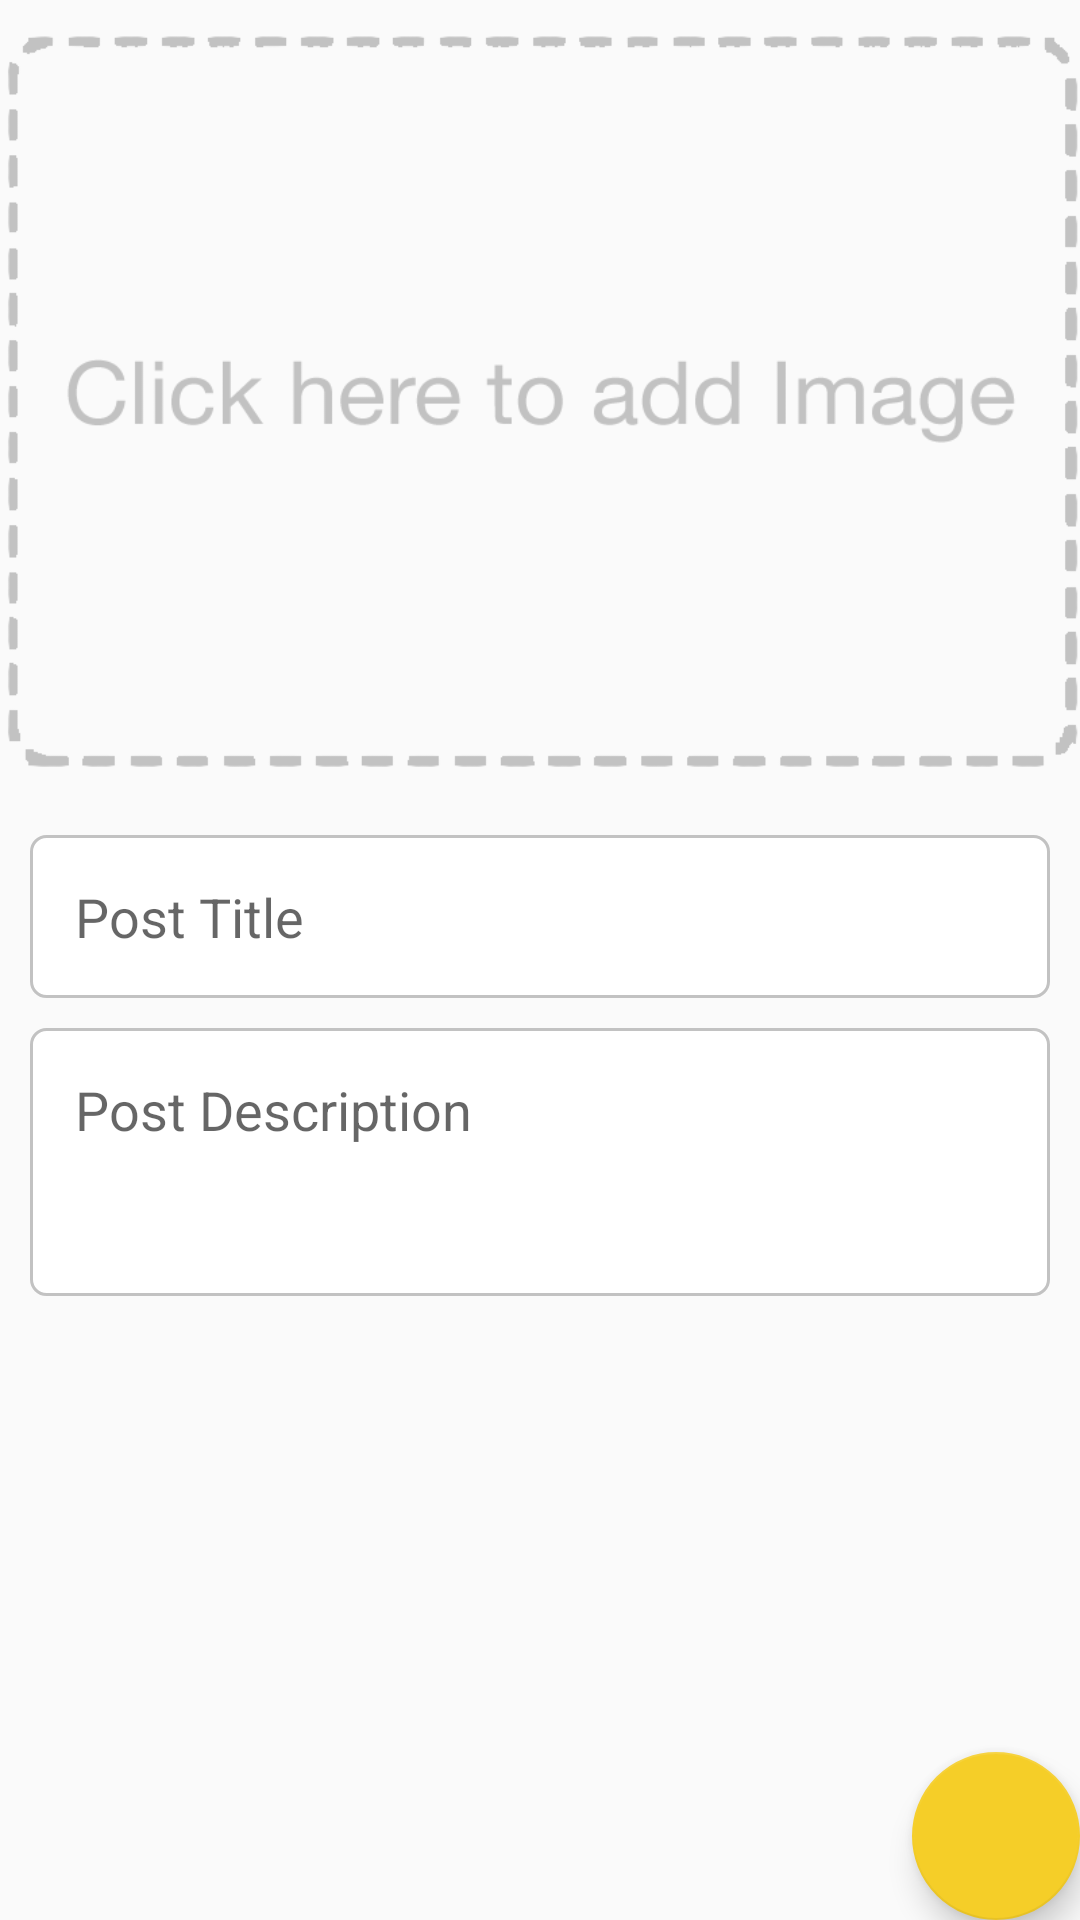

Write the Android layout XML for this screen, with the resource values it uses.
<!-- AndroidManifest.xml: application theme AppTheme -->
<!-- res/layout/activity_edit_journal.xml -->
<?xml version="1.0" encoding="utf-8"?>
<android.support.design.widget.CoordinatorLayout xmlns:android="http://schemas.android.com/apk/res/android"
    xmlns:tools="http://schemas.android.com/tools"
    android:layout_width="match_parent"
    android:layout_height="match_parent"
    xmlns:app="http://schemas.android.com/apk/res-auto"
    tools:context="ph.edu.up.mp.reperuga.myjournal.EditJournalActivity">

    <ScrollView
        android:layout_width="fill_parent"
        android:layout_height="fill_parent">

        <LinearLayout
            android:layout_width="match_parent"
            android:layout_height="fill_parent"
            android:orientation="vertical">

            <LinearLayout
                android:layout_width="match_parent"
                android:layout_height="wrap_content">

                <ImageButton
                    android:id="@+id/updateImageSelect"
                    android:layout_width="match_parent"
                    android:layout_height="wrap_content"
                    android:layout_alignParentTop="true"
                    android:layout_centerHorizontal="true"
                    android:adjustViewBounds="true"
                    android:background="#00ffffff"
                    android:scaleType="centerCrop"
                    app:srcCompat="@mipmap/imgadd2" />
            </LinearLayout>

            <LinearLayout
                android:layout_width="match_parent"
                android:layout_height="wrap_content">

                <EditText
                    android:id="@+id/updateTitleField"
                    android:layout_width="match_parent"
                    android:layout_height="wrap_content"
                    android:layout_below="@+id/imageSelect"
                    android:layout_centerHorizontal="true"
                    android:layout_marginLeft="10dp"
                    android:layout_marginRight="10dp"
                    android:layout_marginTop="10dp"
                    android:background="@drawable/input_outline"
                    android:hint="Post Title"
                    android:maxLines="1"
                    android:padding="15dp" />
            </LinearLayout>

            <LinearLayout
                android:layout_width="match_parent"
                android:layout_height="wrap_content">

                <EditText
                    android:id="@+id/updateDescField"
                    android:layout_width="match_parent"
                    android:layout_height="wrap_content"
                    android:layout_below="@+id/titleField"
                    android:layout_marginLeft="10dp"
                    android:layout_marginRight="10dp"
                    android:layout_marginTop="10dp"
                    android:background="@drawable/input_outline"
                    android:hint="Post Description"
                    android:inputType="textMultiLine"
                    android:paddingBottom="50dp"
                    android:paddingLeft="15dp"
                    android:paddingRight="15dp"
                    android:paddingTop="15dp" />
            </LinearLayout>


        </LinearLayout>

    </ScrollView>

    <android.support.design.widget.FloatingActionButton
        android:id="@+id/fab_update"
        android:layout_width="wrap_content"
        android:layout_height="wrap_content"
        android:layout_gravity="bottom|end"
        android:layout_margin="@dimen/fab_margin"
        android:src="@mipmap/ic_check" />

</android.support.design.widget.CoordinatorLayout>
<!-- resources referenced by this layout -->
<resources>
  <!-- drawable input_outline (drawable) -->
  <?xml version="1.0" encoding="utf-8"?>
  <shape xmlns:android="http://schemas.android.com/apk/res/android">
  
      <stroke android:color="@color/grayColor" android:width="1dp" />
      <corners android:radius="5dp" />
      <solid android:color="#ffffff" />
  
  </shape>
  <!-- mipmap imgadd2: png bitmap (mipmap-hdpi, 20576 bytes) -->
  <style name="AppTheme" parent="Theme.AppCompat.Light.DarkActionBar">
          
          <item name="colorPrimary">@color/colorPrimary</item>
          <item name="colorPrimaryDark">@color/colorPrimaryDark</item>
          <item name="colorAccent">@color/colorAccent</item>
      </style>
  <color name="grayColor">#c2c2c2</color>
  <color name="colorPrimary">#ec576b</color>
  <color name="colorPrimaryDark">#000000</color>
  <color name="colorAccent">#f5ce28</color>
</resources>
